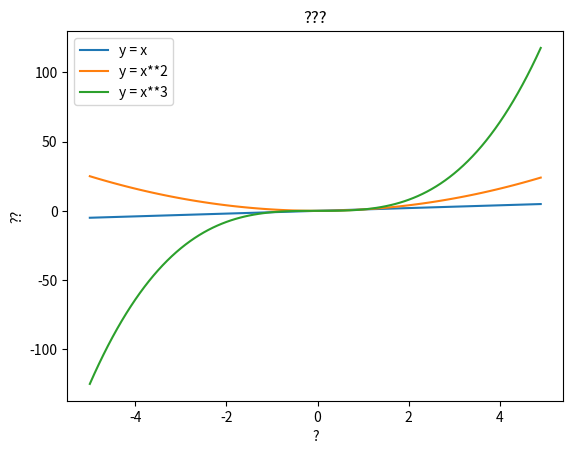

Write Python code to recreate this figure.
import matplotlib.pyplot as plots
import numpy as np

Listx = np.arange(-5, 5, 0.1)
print(Listx)

Listy = Listx
Listz = Listx*Listx
Listw = Listz*Listx
plots.xlabel("?")
plots.ylabel("??")
plots.title("???")
plots.plot(Listx, Listy, label = "y = x")
plots.plot(Listx, Listz, label = "y = x**2")
plots.plot(Listx, Listw, label = "y = x**3")
plots.legend()
plots.show()
